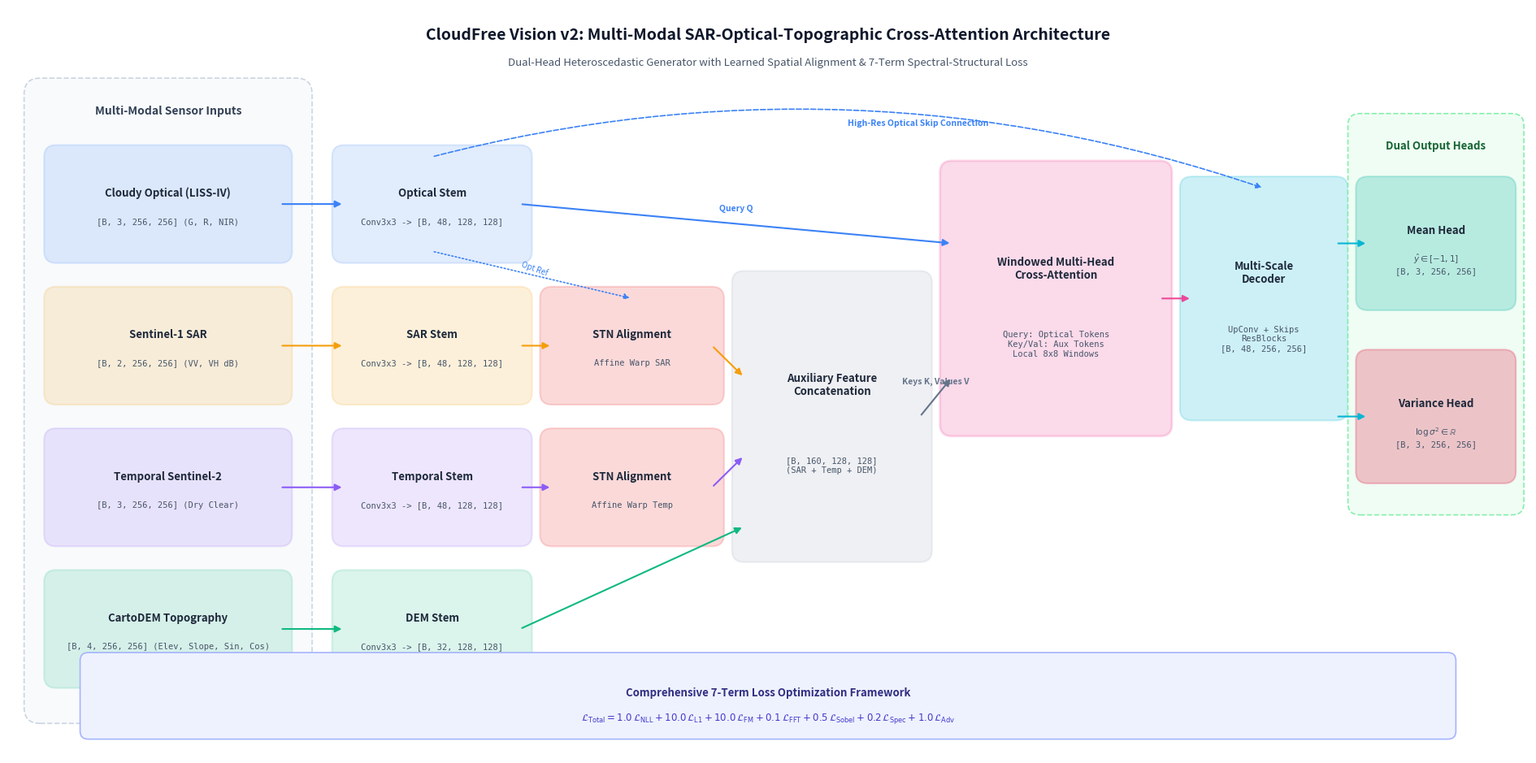

Write Python code to recreate this figure.
"""
Publication-Grade Architecture Diagram Generator for IEEE Transactions (TGRS).
Generates high-resolution 300 DPI PNG, vector PDF, and TikZ LaTeX code.
"""

import os
import matplotlib
matplotlib.use('Agg')
import matplotlib.pyplot as plt
import matplotlib.patches as patches
from matplotlib.patches import FancyBboxPatch, ArrowStyle


def draw_architecture_diagram():
    fig, ax = plt.subplots(figsize=(19, 9.5), dpi=300)
    ax.set_xlim(0, 19)
    ax.set_ylim(0, 9.5)
    ax.axis('off')

    # Color Palette (Academic IEEE Style)
    c_opt = '#3B82F6'       # Blue for Optical
    c_sar = '#F59E0B'       # Amber for SAR
    c_dem = '#10B981'       # Emerald for Topography / DEM
    c_temp = '#8B5CF6'      # Purple for Temporal
    c_stn = '#EF4444'       # Crimson for STN
    c_attn = '#EC4899'      # Pink for Attention
    c_dec = '#06B6D4'       # Cyan for Decoder
    c_out = '#14B8A6'       # Teal for Output
    c_loss = '#6366F1'      # Indigo for Loss Suite

    # Helper: Rounded Box
    def add_box(x, y, w, h, title, subtitle="", color="#3B82F6", alpha=0.15, ec=None, lw=1.5, ls='-'):
        edge = ec if ec else color
        box = FancyBboxPatch((x, y), w, h, boxstyle="round,pad=0.15,rounding_size=0.15",
                             facecolor=color, alpha=alpha, edgecolor=edge, linewidth=lw, linestyle=ls)
        ax.add_patch(box)
        if subtitle:
            ax.text(x + w/2, y + h*0.62, title, ha='center', va='center', fontsize=9.5, fontweight='bold', color='#1E293B')
            ax.text(x + w/2, y + h*0.32, subtitle, ha='center', va='center', fontsize=7.5, color='#475569', family='monospace')
        else:
            ax.text(x + w/2, y + h/2, title, ha='center', va='center', fontsize=9.5, fontweight='bold', color='#1E293B')
        return (x + w, y + h/2)

    # Helper: Arrow
    def add_arrow(p1, p2, color='#64748B', lw=1.5, ls='-', label=""):
        ax.annotate('', xy=p2, xytext=p1,
                    arrowprops=dict(arrowstyle="-|>", color=color, lw=lw, linestyle=ls, mutation_scale=12))
        if label:
            mx, my = (p1[0] + p2[0])/2, (p1[1] + p2[1])/2 + 0.15
            ax.text(mx, my, label, ha='center', va='bottom', fontsize=7.5, color=color, fontweight='bold')

    # Title Banner
    ax.text(9.5, 9.15, "CloudFree Vision v2: Multi-Modal SAR-Optical-Topographic Cross-Attention Architecture",
            ha='center', va='center', fontsize=14, fontweight='bold', color='#0F172A')
    ax.text(9.5, 8.80, "Dual-Head Heteroscedastic Generator with Learned Spatial Alignment & 7-Term Spectral-Structural Loss",
            ha='center', va='center', fontsize=9.5, fontstyle='italic', color='#475569')

    # =========================================================================
    # 1. INPUT MODALITIES (Left Column)
    # =========================================================================
    # Group Box for Inputs
    g_in = FancyBboxPatch((0.4, 0.6), 3.2, 7.8, boxstyle="round,pad=0.2",
                          facecolor='#F8FAFC', edgecolor='#CBD5E1', lw=1.2, ls='--')
    ax.add_patch(g_in)
    ax.text(2.0, 8.15, "Multi-Modal Sensor Inputs", ha='center', fontsize=10, fontweight='bold', color='#334155')

    add_box(0.6, 6.4, 2.8, 1.2, "Cloudy Optical (LISS-IV)", "[B, 3, 256, 256] (G, R, NIR)", c_opt)
    add_box(0.6, 4.6, 2.8, 1.2, "Sentinel-1 SAR", "[B, 2, 256, 256] (VV, VH dB)", c_sar)
    add_box(0.6, 2.8, 2.8, 1.2, "Temporal Sentinel-2", "[B, 3, 256, 256] (Dry Clear)", c_temp)
    add_box(0.6, 1.0, 2.8, 1.2, "CartoDEM Topography", "[B, 4, 256, 256] (Elev, Slope, Sin, Cos)", c_dem)

    # =========================================================================
    # 2. FEATURE EXTRACTION & SPATIAL ALIGNMENT (STN)
    # =========================================================================
    add_box(4.2, 6.4, 2.2, 1.2, "Optical Stem", "Conv3x3 -> [B, 48, 128, 128]", c_opt)
    add_box(4.2, 4.6, 2.2, 1.2, "SAR Stem", "Conv3x3 -> [B, 48, 128, 128]", c_sar)
    add_box(4.2, 2.8, 2.2, 1.2, "Temporal Stem", "Conv3x3 -> [B, 48, 128, 128]", c_temp)
    add_box(4.2, 1.0, 2.2, 1.2, "DEM Stem", "Conv3x3 -> [B, 32, 128, 128]", c_dem)

    add_arrow((3.4, 7.0), (4.2, 7.0), c_opt)
    add_arrow((3.4, 5.2), (4.2, 5.2), c_sar)
    add_arrow((3.4, 3.4), (4.2, 3.4), c_temp)
    add_arrow((3.4, 1.6), (4.2, 1.6), c_dem)

    # STN Alignment Modules
    add_box(6.8, 4.6, 2.0, 1.2, "STN Alignment", "Affine Warp SAR", c_stn, alpha=0.2)
    add_box(6.8, 2.8, 2.0, 1.2, "STN Alignment", "Affine Warp Temp", c_stn, alpha=0.2)

    add_arrow((6.4, 5.2), (6.8, 5.2), c_sar)
    add_arrow((6.4, 3.4), (6.8, 3.4), c_temp)

    # Optical reference into STN localization
    ax.annotate('', xy=(7.8, 5.8), xytext=(5.3, 6.4),
                arrowprops=dict(arrowstyle="-|>", color=c_opt, lw=1.2, ls=':', mutation_scale=10))
    ax.text(6.4, 6.1, "Opt Ref", fontsize=7, color=c_opt, rotation=-20)

    # =========================================================================
    # 3. MULTI-SCALE CROSS-ATTENTION FUSION
    # =========================================================================
    # Auxiliary Concatenation Box
    add_box(9.2, 2.6, 2.2, 3.4, "Auxiliary Feature\nConcatenation", "[B, 160, 128, 128]\n(SAR + Temp + DEM)", '#64748B', alpha=0.1)

    add_arrow((8.8, 5.2), (9.2, 4.8), c_sar)
    add_arrow((8.8, 3.4), (9.2, 3.8), c_temp)
    add_arrow((6.4, 1.6), (9.2, 2.9), c_dem)

    # Cross-Attention Module
    add_box(11.8, 4.2, 2.6, 3.2, "Windowed Multi-Head\nCross-Attention",
            "Query: Optical Tokens\nKey/Val: Aux Tokens\nLocal 8x8 Windows", c_attn, alpha=0.2, lw=2.0)

    add_arrow((6.4, 7.0), (11.8, 6.5), c_opt, label="Query Q")
    add_arrow((11.4, 4.3), (11.8, 4.8), '#64748B', label="Keys K, Values V")

    # =========================================================================
    # 4. MULTI-SCALE U-NET DECODER WITH SKIP CONNECTIONS
    # =========================================================================
    add_box(14.8, 4.4, 1.8, 2.8, "Multi-Scale\nDecoder", "UpConv + Skips\nResBlocks\n[B, 48, 256, 256]", c_dec, alpha=0.2)
    add_arrow((14.4, 5.8), (14.8, 5.8), c_attn)

    # Skip connection from input
    ax.annotate('', xy=(15.7, 7.2), xytext=(5.3, 7.6),
                arrowprops=dict(arrowstyle="-|>", color=c_opt, lw=1.2, ls='--', connectionstyle="arc3,rad=-0.15", mutation_scale=10))
    ax.text(10.5, 8.0, "High-Res Optical Skip Connection", fontsize=7.5, color=c_opt, fontweight='bold')

    # =========================================================================
    # 5. DUAL-HEAD HETEROSCEDASTIC OUTPUT (Right Column)
    # =========================================================================
    # Group Box for Outputs
    g_out = FancyBboxPatch((16.9, 3.2), 1.9, 4.8, boxstyle="round,pad=0.15",
                           facecolor='#F0FDF4', edgecolor='#86EFAC', lw=1.2, ls='--')
    ax.add_patch(g_out)
    ax.text(17.85, 7.7, "Dual Output Heads", ha='center', fontsize=9.5, fontweight='bold', color='#166534')

    add_box(17.0, 5.8, 1.7, 1.4, "Mean Head", r"$\hat{y} \in [-1, 1]$" + "\n[B, 3, 256, 256]", c_out, alpha=0.25)
    add_box(17.0, 3.6, 1.7, 1.4, "Variance Head", r"$\log \sigma^2 \in \mathbb{R}$" + "\n[B, 3, 256, 256]", '#E11D48', alpha=0.25)

    add_arrow((16.6, 6.5), (17.0, 6.5), c_dec)
    add_arrow((16.6, 4.3), (17.0, 4.3), c_dec)

    # =========================================================================
    # 6. LOSS FORMULATION & DISCRIMINATOR BANNER (Bottom)
    # =========================================================================
    loss_box = FancyBboxPatch((1.0, 0.3), 17.0, 0.9, boxstyle="round,pad=0.1",
                              facecolor='#EEF2FF', edgecolor='#A5B4FC', lw=1.2)
    ax.add_patch(loss_box)
    ax.text(9.5, 0.75, "Comprehensive 7-Term Loss Optimization Framework", ha='center', fontsize=9.5, fontweight='bold', color='#312E81')
    loss_str = r"$\mathcal{L}_{\mathrm{Total}} = 1.0\,\mathcal{L}_{\mathrm{NLL}} + 10.0\,\mathcal{L}_{\mathrm{L1}} + 10.0\,\mathcal{L}_{\mathrm{FM}} + 0.1\,\mathcal{L}_{\mathrm{FFT}} + 0.5\,\mathcal{L}_{\mathrm{Sobel}} + 0.2\,\mathcal{L}_{\mathrm{Spec}} + 1.0\,\mathcal{L}_{\mathrm{Adv}}$"
    ax.text(9.5, 0.45, loss_str, ha='center', fontsize=8.5, color='#4338CA')

    plt.tight_layout()
    return fig


def main():
    out_dir = r"C:\Users\HARSH AMBULE\Downloads\cloudfree_vision_v2_extracted\cloudfree_vision_v2\outputs\paper_figures"
    os.makedirs(out_dir, exist_ok=True)
    
    brain_dir = r"C:\Users\HARSH AMBULE\.gemini\antigravity\brain\1020919c-a94d-481e-bd2f-f32559fc876f\outputs"
    os.makedirs(brain_dir, exist_ok=True)

    fig = draw_architecture_diagram()

    # Save 300 DPI PNG
    png_path = os.path.join(out_dir, "cloudfree_vision_v2_architecture.png")
    fig.savefig(png_path, dpi=300, bbox_inches='tight')

    # Save Vector PDF
    pdf_path = os.path.join(out_dir, "cloudfree_vision_v2_architecture.pdf")
    fig.savefig(pdf_path, format='pdf', bbox_inches='tight')

    # Copy to brain artifacts for display
    brain_png = os.path.join(brain_dir, "cloudfree_vision_v2_architecture.png")
    fig.savefig(brain_png, dpi=300, bbox_inches='tight')

    plt.close(fig)
    print(f"Publication-Grade Architecture Diagram successfully saved to:")
    print(f"  - PNG: {png_path}")
    print(f"  - PDF: {pdf_path}")
    print(f"  - Brain Artifact: {brain_png}")


if __name__ == "__main__":
    main()
